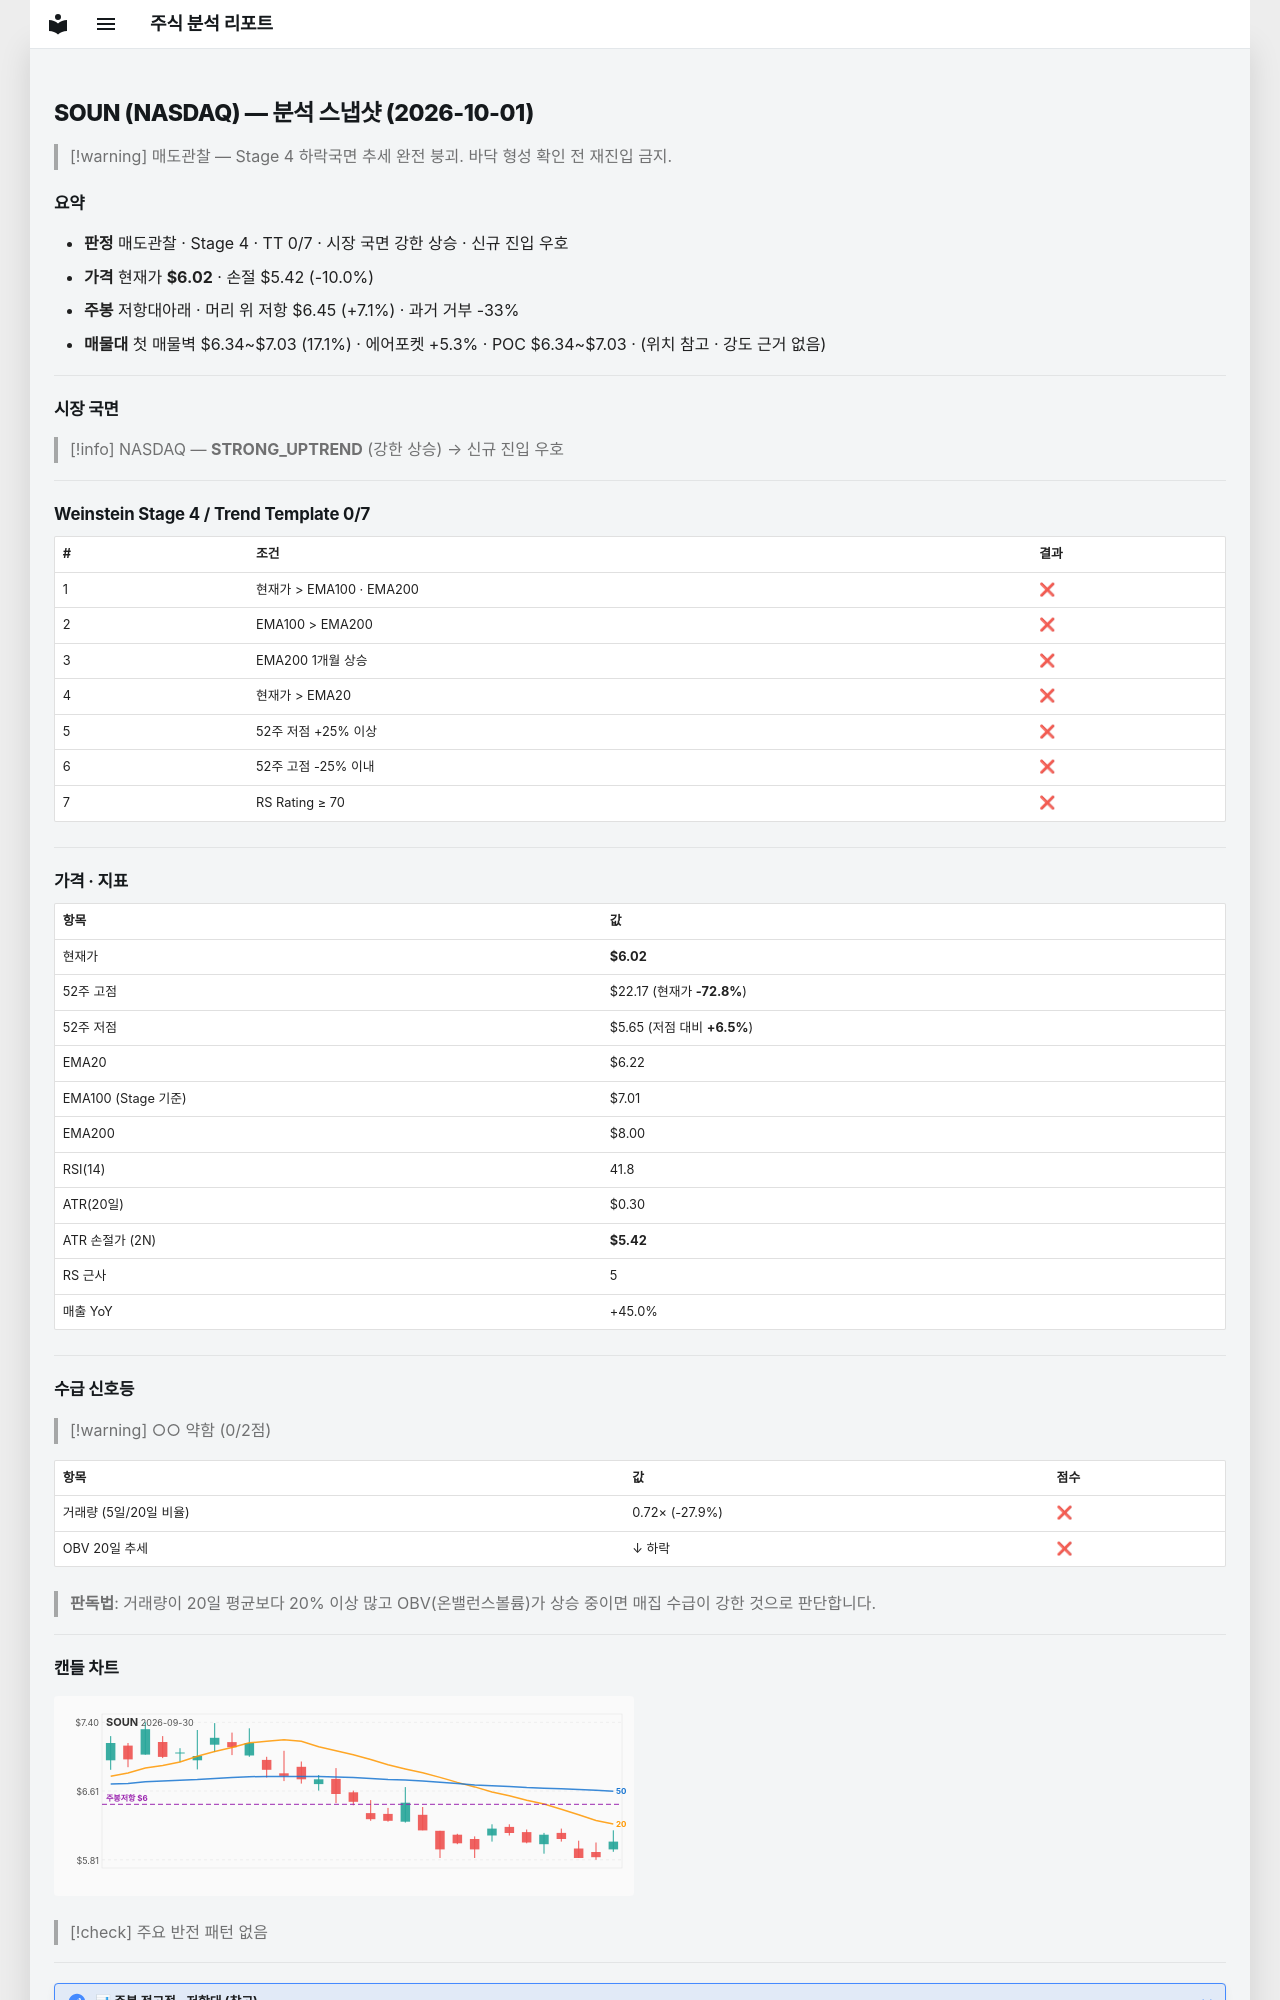

repository: soloandco/stock-reports · page: snapshots/SOUN-2026-10-01/index.html · generator: mkdocs

---
type: analysis-snapshot
title: SOUN 분석 스냅샷
ticker: SOUN
market: NASDAQ
created: 2026-10-01
updated: 2026-10-01
bar-date: 2026-09-30
verdict: 매도관찰
real-rr: 0.71
sma50-gap-pct: -3.2
weekly-position: 저항대아래
weekly-overhead-price: 6.45
weekly-overhead-pct: 7.1
stage: 4
trend-template-score: 0
tt-max: 7
ma-set: ema-20-100-200
price: 6.019999980926514
stop-price: 5.415986666792417
market-regime: STRONG_UPTREND
supply-demand-score: 0/2
supply-demand-label: 약함
status: tracking
tags:
  - stock-agent
  - watchlist
  - SOUN
  - analysis
related:
  - "[[analysis-template]]"
---

# SOUN (NASDAQ) — 분석 스냅샷 (2026-10-01)

> [!warning] 매도관찰 — Stage 4 하락국면
> 추세 완전 붕괴. 바닥 형성 확인 전 재진입 금지.

## 요약

- **판정** 매도관찰 · Stage 4 · TT 0/7 · 시장 국면 강한 상승 · 신규 진입 우호
- **가격** 현재가 **$6.02** · 손절 $5.42 (-10.0%)
- **주봉** 저항대아래 · 머리 위 저항 $6.45 (+7.1%) · 과거 거부 -33%
- **매물대** 첫 매물벽 $6.34~$7.03 (17.1%) · 에어포켓 +5.3% · POC $6.34~$7.03 · (위치 참고 · 강도 근거 없음)

---

## 시장 국면

> [!info] NASDAQ — **STRONG_UPTREND** (강한 상승) → 신규 진입 우호

---

## Weinstein Stage 4 / Trend Template 0/7

| # | 조건 | 결과 |
|---|------|------|
| 1 | 현재가 > EMA100 · EMA200 | ❌ |
| 2 | EMA100 > EMA200 | ❌ |
| 3 | EMA200 1개월 상승 | ❌ |
| 4 | 현재가 > EMA20 | ❌ |
| 5 | 52주 저점 +25% 이상 | ❌ |
| 6 | 52주 고점 -25% 이내 | ❌ |
| 7 | RS Rating ≥ 70 | ❌ |

---

## 가격 · 지표

| 항목 | 값 |
|------|---|
| 현재가 | **$6.02** |
| 52주 고점 | $22.17 (현재가 **-72.8%**) |
| 52주 저점 | $5.65 (저점 대비 **+6.5%**) |
| EMA20 | $6.22 |
| EMA100 (Stage 기준) | $7.01 |
| EMA200 | $8.00 |
| RSI(14) | 41.8 |
| ATR(20일) | $0.30 |
| ATR 손절가 (2N) | **$5.42** |
| RS 근사 | 5 |
| 매출 YoY | +45.0% |

---
## 수급 신호등

> [!warning] ○○ 약함 (0/2점)

| 항목 | 값 | 점수 |
|------|------|------|
| 거래량 (5일/20일 비율) | 0.72× (-27.9%) | ❌ |
| OBV 20일 추세 | ↓ 하락 | ❌ |

> **판독법**: 거래량이 20일 평균보다 20% 이상 많고 OBV(온밸런스볼륨)가 상승 중이면 매집 수급이 강한 것으로 판단합니다.

---
